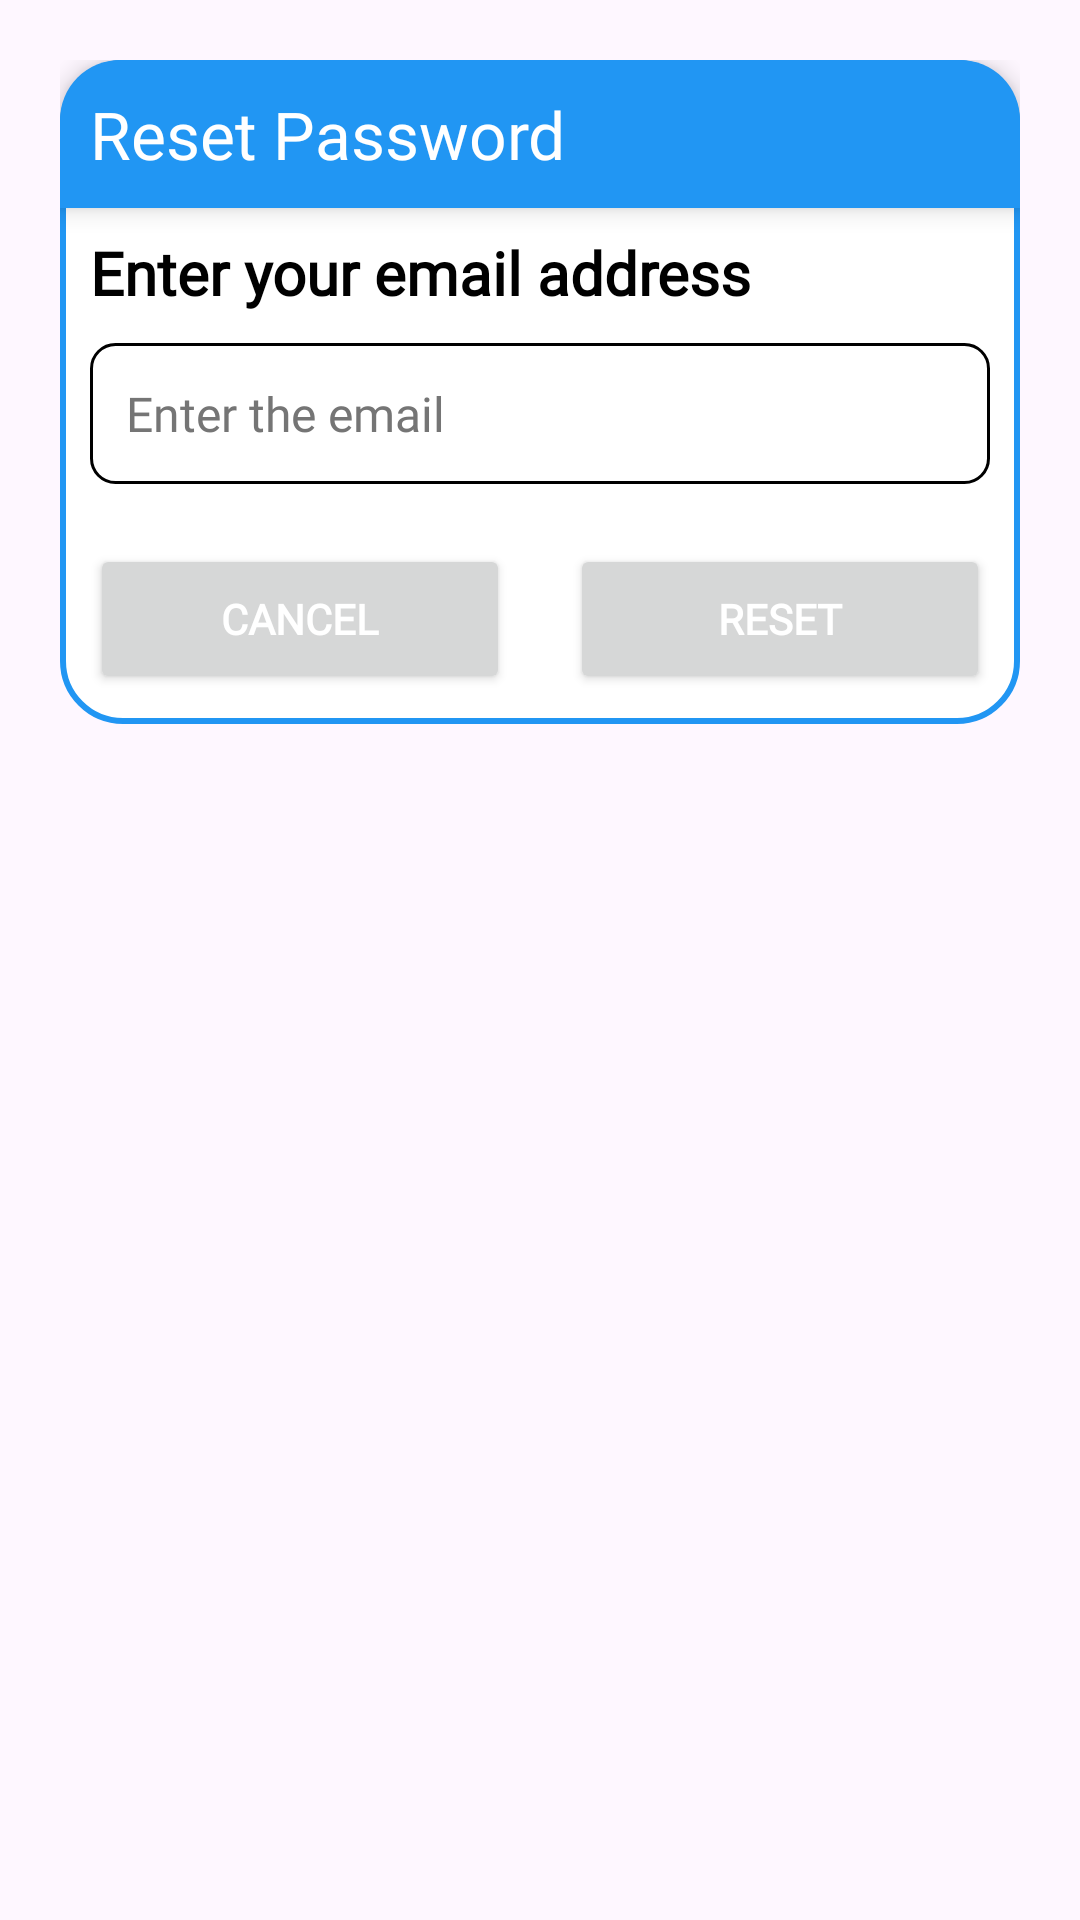

Layout XML and referenced resources for this Android screen:
<!-- AndroidManifest.xml: application theme Theme.Quiz -->
<!-- res/layout/dailog_forgot.xml -->
<?xml version="1.0" encoding="utf-8"?>
<androidx.constraintlayout.widget.ConstraintLayout
    xmlns:android="http://schemas.android.com/apk/res/android"
    android:layout_margin="20dp"
    android:padding="20dp"
    android:id="@+id/dialogForgot"
    xmlns:app="http://schemas.android.com/apk/res-auto"
    android:layout_width="match_parent"
    android:layout_height="match_parent">

    <LinearLayout
        android:id="@+id/dialogBox"
        android:layout_width="match_parent"
        android:layout_height="wrap_content"
        android:background="@drawable/white_box"
        android:orientation="vertical"
        app:layout_constraintEnd_toEndOf="parent"
        app:layout_constraintStart_toStartOf="parent"
        app:layout_constraintTop_toTopOf="parent">

        <TextView
            android:id="@+id/forgotTitle"
            android:layout_width="match_parent"
            android:layout_height="wrap_content"
            android:background="@drawable/bg_reset"
            android:drawableLeft="@drawable/baseline_lock_reset_24"
            android:drawablePadding="8dp"
            android:fontFamily="@font/lato"

            android:elevation="5dp"
            android:padding="10dp"
            android:text="Reset Password"
            android:textColor="@color/white"
            android:textSize="22sp"
            />

        <TextView
            android:id="@+id/desc"
            android:layout_width="match_parent"
            android:layout_height="wrap_content"
            android:layout_marginTop="8dp"
            android:paddingStart="10dp"
            android:layout_marginEnd="20dp"
            android:fontFamily="@font/lato"
            android:text="Enter your email address"
            android:textColor="@color/black"
            android:textSize="20sp"
            android:textStyle="bold"
            />

        <EditText
            android:id="@+id/emailBox"
            android:layout_width="match_parent"
            android:layout_height="47dp"
            android:layout_margin="10dp"
            android:background="@drawable/edittext_background"
            android:inputType="textEmailAddress"
            android:maxLines="1"
            android:textColor="@color/black"
            android:fontFamily="@font/plus"
            android:textSize="16sp"
            android:textColorHint="@color/LightGray"
            android:hint="Enter the email"
            app:layout_constraintBottom_toBottomOf="parent"
            app:layout_constraintEnd_toEndOf="parent"
            app:layout_constraintStart_toStartOf="parent"
            app:layout_constraintTop_toBottomOf="@id/forgotTitle" />
        <LinearLayout
            android:layout_width="match_parent"
            android:layout_height="match_parent"
            android:orientation="horizontal">
            <Button
                android:id="@+id/btnCancel"
                android:layout_width="0dp"
                android:layout_height="50dp"
                android:layout_weight="1"
                android:layout_margin="10dp"
                android:fontFamily="@font/lato"
                android:text="Cancel"
                android:textColor="@color/white"
                android:textSize="14sp"
                android:textStyle="bold"
                app:cornerRadius="20dp"
                app:layout_constraintBottom_toBottomOf="@id/dialogBox"
                app:layout_constraintEnd_toStartOf="@id/btnReset"
                app:layout_constraintStart_toStartOf="parent"
                app:layout_constraintTop_toBottomOf="@id/emailBox" />

            <Button
                android:id="@+id/btnReset"
                android:layout_width="0dp"
                android:layout_height="50dp"
                android:layout_weight="1"
                android:layout_margin="10dp"
                android:fontFamily="@font/lato"
                android:text="Reset"
                android:textColor="@color/white"
                android:textSize="14sp"
                android:textStyle="bold"
                app:cornerRadius="20dp"
                app:layout_constraintBottom_toBottomOf="@id/dialogBox"
                app:layout_constraintEnd_toEndOf="parent"
                app:layout_constraintStart_toEndOf="@id/btnCancel" />
        </LinearLayout>



    </LinearLayout>

</androidx.constraintlayout.widget.ConstraintLayout>
<!-- resources referenced by this layout -->
<resources>
  <color name="LightGray">#757575</color>
  <color name="black">#FF000000</color>
  <color name="white">#FFFFFFFF</color>
  <!-- drawable bg_reset (drawable) -->
  <?xml version="1.0" encoding="utf-8"?>
  <shape xmlns:android="http://schemas.android.com/apk/res/android"
      android:shape="rectangle">
      <solid
          android:color="@color/PrimaryColor"/>
      <corners
          android:topLeftRadius="20dp"
          android:topRightRadius="20dp"/>
  </shape>
  <!-- drawable edittext_background (drawable) -->
  <?xml version="1.0" encoding="utf-8"?>
  <shape xmlns:android="http://schemas.android.com/apk/res/android"
      android:shape="rectangle">
  
      <solid android:color="#FFFFFF" /> 
  
      <stroke
          android:width="1dp"
          android:color="@color/black" /> 
  
      <corners android:radius="8dp" /> 
  
      <padding
          android:left="12dp"
          android:top="8dp"
          android:right="12dp"
          android:bottom="8dp" />
  </shape>
  <!-- drawable white_box (drawable) -->
  <?xml version="1.0" encoding="utf-8"?>
  <shape xmlns:android="http://schemas.android.com/apk/res/android"
      android:shape="rectangle">
  
      <corners
          android:radius="20dp"/>
      <stroke
          android:color="@color/PrimaryColor"
          android:width="2dp"/>
      <solid
          android:color="@color/white"/>
  
  </shape>
  <style name="Theme.Quiz" parent="Base.Theme.Quiz" />
  <color name="PrimaryColor">#2196F3</color>
  <style name="Base.Theme.Quiz" parent="Theme.Material3.DayNight.NoActionBar">
  
          <item name="colorPrimary">@color/PrimaryColor</item>
          <item name="colorSecondary">@color/SecondaryColor</item>
      </style>
  <color name="SecondaryColor">#FFFFFF</color>
</resources>
